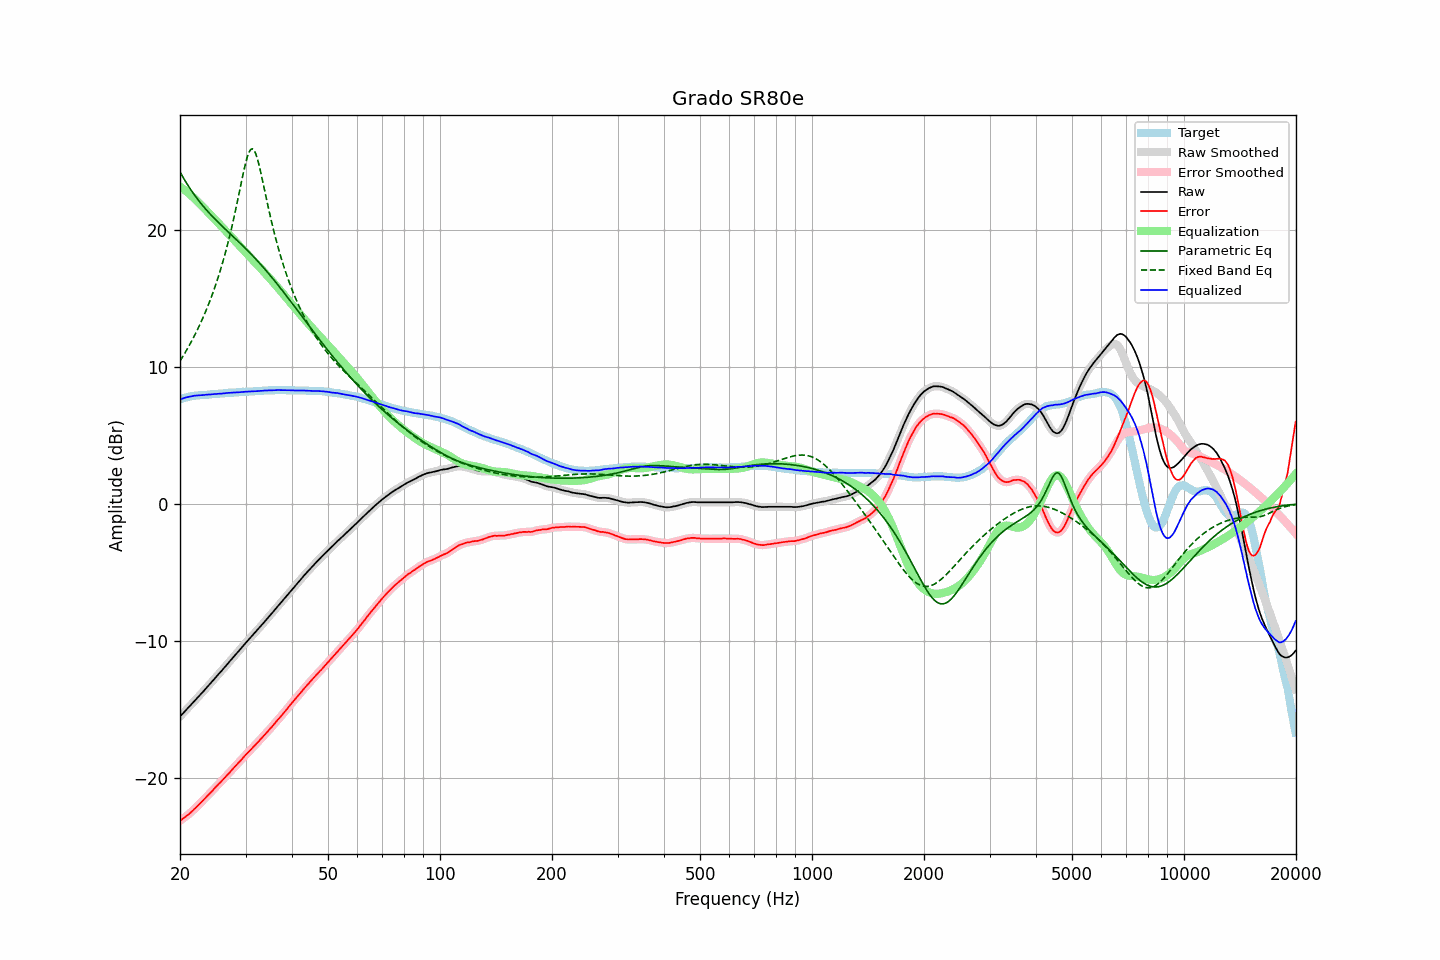

The file beside this chart, header and first rows:
frequency, raw, error, smoothed, error_smoothed, equalization, parametric_eq, fixed_band_eq, equalized_raw, equalized_smoothed, target
20.00, -15.53, -23.15, -15.54, -23.15, 23.15, 24.23, 10.42, 7.62, 7.62, 7.62
20.20, -15.41, -23.07, -15.41, -23.07, 23.07, 24.02, 10.61, 7.66, 7.66, 7.66
20.40, -15.28, -22.98, -15.29, -22.99, 22.99, 23.82, 10.80, 7.70, 7.70, 7.70
20.61, -15.17, -22.90, -15.16, -22.90, 22.90, 23.62, 10.99, 7.73, 7.74, 7.73
20.81, -15.03, -22.80, -15.04, -22.81, 22.81, 23.43, 11.19, 7.77, 7.77, 7.77
21.02, -14.91, -22.72, -14.91, -22.71, 22.71, 23.24, 11.40, 7.80, 7.80, 7.81
21.23, -14.78, -22.61, -14.79, -22.62, 22.61, 23.06, 11.61, 7.83, 7.82, 7.83
21.44, -14.66, -22.51, -14.66, -22.51, 22.51, 22.88, 11.82, 7.85, 7.85, 7.85
21.66, -14.54, -22.41, -14.53, -22.40, 22.40, 22.71, 12.05, 7.87, 7.87, 7.87
21.87, -14.40, -22.28, -14.41, -22.29, 22.29, 22.55, 12.27, 7.89, 7.88, 7.88
22.09, -14.28, -22.18, -14.28, -22.18, 22.18, 22.39, 12.51, 7.90, 7.90, 7.90
22.31, -14.15, -22.06, -14.15, -22.06, 22.06, 22.23, 12.75, 7.91, 7.91, 7.91
22.54, -14.03, -21.95, -14.03, -21.95, 21.94, 22.08, 12.99, 7.92, 7.92, 7.92
22.76, -13.89, -21.82, -13.90, -21.82, 21.82, 21.93, 13.25, 7.93, 7.92, 7.93
22.99, -13.77, -21.70, -13.77, -21.70, 21.70, 21.79, 13.51, 7.93, 7.93, 7.93
23.22, -13.64, -21.58, -13.64, -21.58, 21.58, 21.65, 13.78, 7.94, 7.94, 7.94
23.45, -13.50, -21.45, -13.51, -21.46, 21.46, 21.51, 14.05, 7.96, 7.95, 7.95
23.69, -13.38, -21.34, -13.38, -21.33, 21.34, 21.38, 14.34, 7.96, 7.97, 7.96
23.92, -13.24, -21.21, -13.24, -21.22, 21.22, 21.25, 14.64, 7.97, 7.97, 7.97
24.16, -13.11, -21.10, -13.11, -21.10, 21.09, 21.12, 14.94, 7.98, 7.98, 7.99
24.40, -12.98, -20.99, -12.98, -20.98, 20.97, 21.00, 15.26, 7.99, 7.99, 8.01
24.65, -12.85, -20.85, -12.85, -20.85, 20.85, 20.88, 15.58, 8.00, 8.00, 8.00
24.89, -12.71, -20.72, -12.71, -20.72, 20.73, 20.76, 15.92, 8.01, 8.02, 8.01
25.14, -12.57, -20.59, -12.58, -20.59, 20.60, 20.64, 16.27, 8.03, 8.03, 8.02
25.39, -12.44, -20.47, -12.45, -20.48, 20.48, 20.52, 16.63, 8.04, 8.03, 8.03
25.65, -12.32, -20.36, -12.31, -20.36, 20.35, 20.41, 17.01, 8.04, 8.04, 8.05
25.91, -12.19, -20.24, -12.18, -20.23, 20.23, 20.29, 17.40, 8.04, 8.05, 8.05
26.16, -12.04, -20.10, -12.05, -20.11, 20.11, 20.18, 17.80, 8.06, 8.06, 8.06
26.43, -11.92, -19.99, -11.91, -19.98, 19.98, 20.07, 18.23, 8.07, 8.07, 8.07
26.69, -11.77, -19.85, -11.78, -19.86, 19.86, 19.96, 18.67, 8.08, 8.08, 8.08
26.96, -11.64, -19.74, -11.64, -19.74, 19.73, 19.85, 19.12, 8.10, 8.09, 8.10
27.23, -11.51, -19.62, -11.50, -19.61, 19.60, 19.74, 19.60, 8.10, 8.10, 8.11
27.50, -11.37, -19.47, -11.37, -19.48, 19.48, 19.63, 20.09, 8.11, 8.11, 8.11
27.77, -11.23, -19.34, -11.23, -19.35, 19.35, 19.51, 20.60, 8.12, 8.12, 8.11
28.05, -11.09, -19.22, -11.10, -19.22, 19.22, 19.40, 21.13, 8.13, 8.13, 8.13
28.33, -10.96, -19.09, -10.96, -19.09, 19.09, 19.29, 21.68, 8.13, 8.13, 8.13
28.62, -10.83, -18.97, -10.83, -18.97, 18.96, 19.18, 22.24, 8.14, 8.14, 8.14
28.90, -10.69, -18.84, -10.69, -18.84, 18.84, 19.07, 22.81, 8.14, 8.14, 8.15
29.19, -10.55, -18.70, -10.55, -18.71, 18.71, 18.96, 23.38, 8.15, 8.16, 8.15
29.48, -10.41, -18.59, -10.41, -18.58, 18.58, 18.84, 23.93, 8.17, 8.17, 8.18
29.78, -10.28, -18.45, -10.28, -18.45, 18.46, 18.73, 24.47, 8.18, 8.18, 8.17
30.08, -10.15, -18.33, -10.14, -18.32, 18.33, 18.61, 24.95, 8.18, 8.19, 8.18
30.38, -10.02, -18.20, -10.02, -18.20, 18.20, 18.49, 25.37, 8.19, 8.19, 8.18
30.68, -9.88, -18.08, -9.89, -18.08, 18.08, 18.37, 25.68, 8.20, 8.19, 8.20
30.99, -9.77, -17.97, -9.76, -17.96, 17.96, 18.25, 25.87, 8.19, 8.20, 8.20
31.30, -9.64, -17.84, -9.64, -17.84, 17.84, 18.13, 25.92, 8.20, 8.20, 8.20
31.61, -9.50, -17.71, -9.51, -17.71, 17.71, 18.01, 25.82, 8.21, 8.21, 8.21
31.93, -9.38, -17.60, -9.38, -17.59, 17.59, 17.89, 25.59, 8.22, 8.22, 8.22
32.24, -9.24, -17.46, -9.24, -17.47, 17.47, 17.76, 25.25, 8.23, 8.22, 8.22
32.57, -9.12, -17.35, -9.11, -17.35, 17.34, 17.63, 24.81, 8.23, 8.23, 8.24
32.89, -8.97, -17.21, -8.98, -17.22, 17.22, 17.50, 24.32, 8.24, 8.24, 8.24
33.22, -8.84, -17.09, -8.84, -17.09, 17.09, 17.37, 23.79, 8.25, 8.25, 8.25
33.55, -8.70, -16.96, -8.70, -16.96, 16.96, 17.24, 23.24, 8.26, 8.26, 8.26
33.89, -8.56, -16.83, -8.57, -16.84, 16.83, 17.10, 22.68, 8.27, 8.27, 8.27
34.23, -8.44, -16.70, -8.43, -16.70, 16.70, 16.96, 22.13, 8.27, 8.27, 8.27
34.57, -8.29, -16.57, -8.30, -16.57, 16.57, 16.83, 21.60, 8.28, 8.28, 8.28
34.92, -8.16, -16.44, -8.16, -16.44, 16.44, 16.69, 21.07, 8.28, 8.28, 8.28
35.27, -8.03, -16.32, -8.02, -16.31, 16.31, 16.55, 20.57, 8.28, 8.28, 8.29
35.62, -7.89, -16.17, -7.88, -16.17, 16.17, 16.40, 20.08, 8.29, 8.29, 8.29
35.97, -7.74, -16.03, -7.74, -16.04, 16.04, 16.26, 19.61, 8.29, 8.29, 8.29
... 635 more rows
